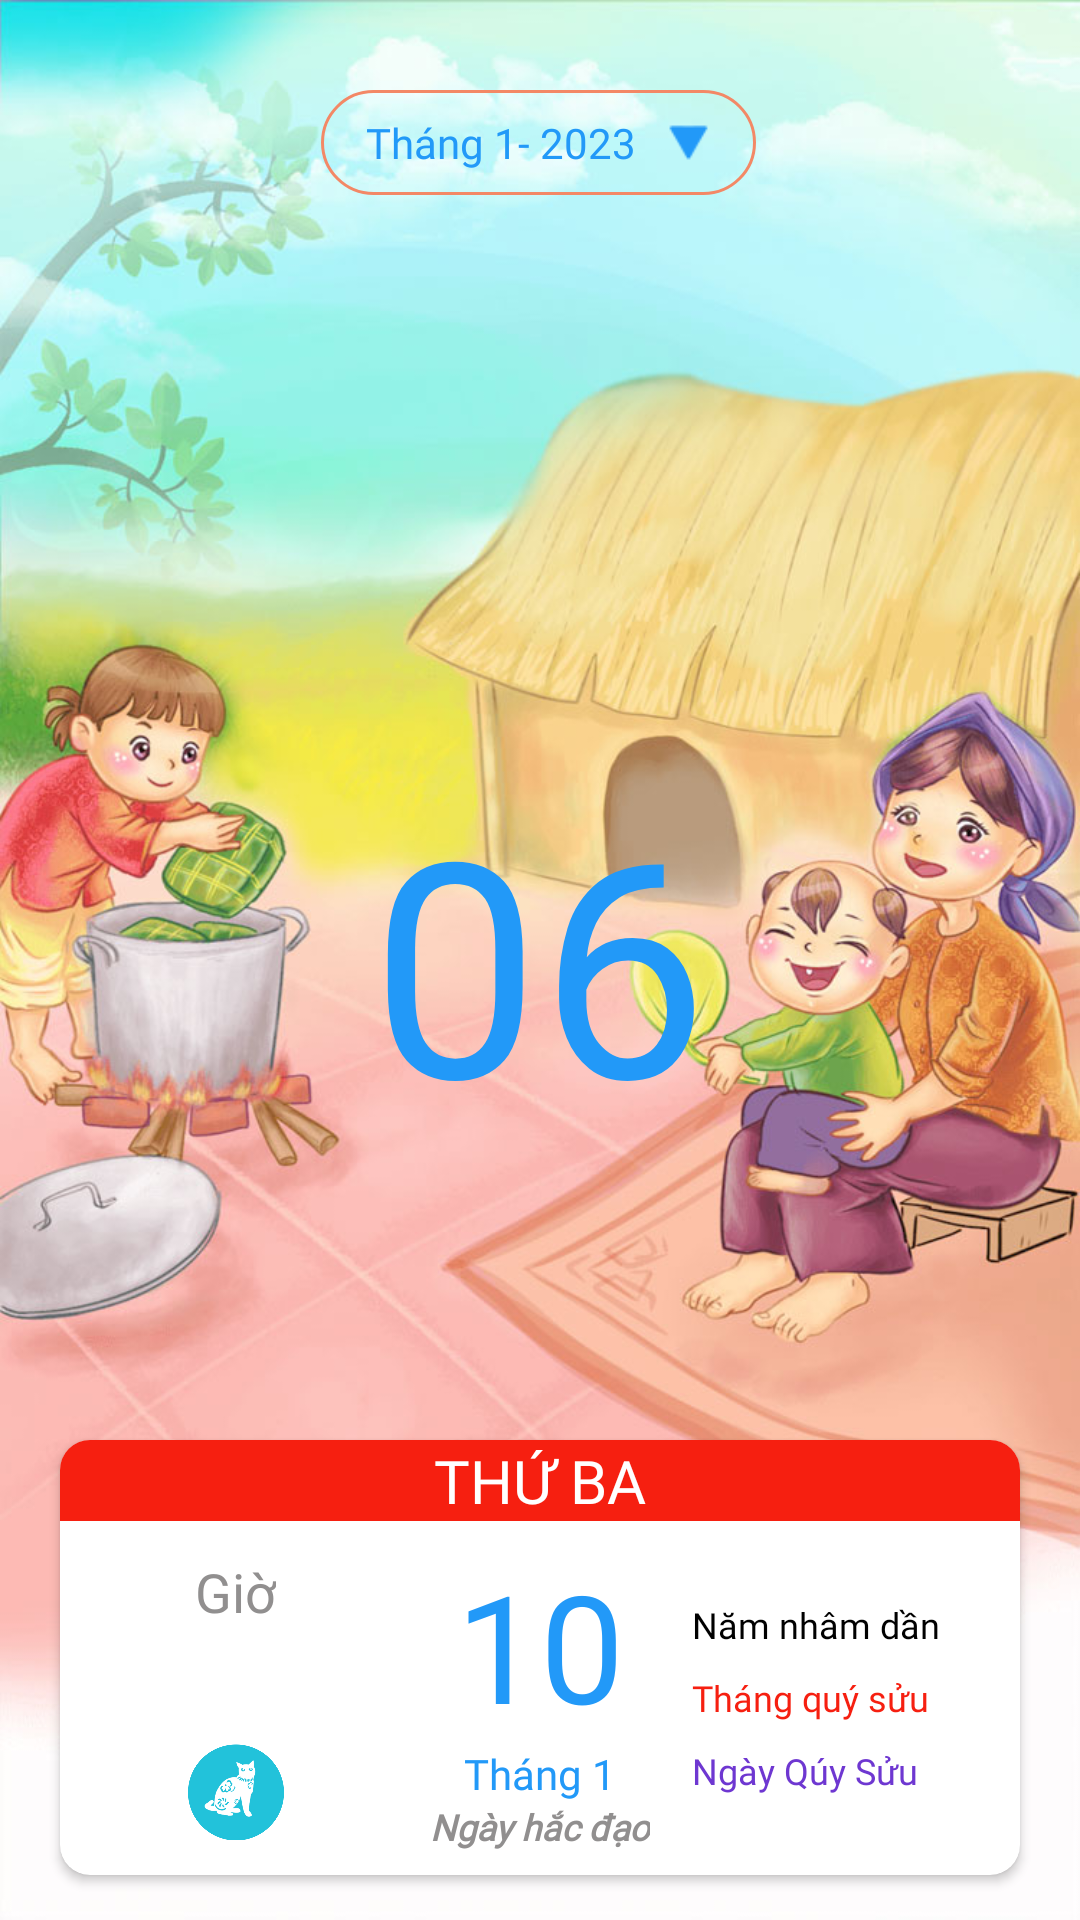

Produce the Android XML layout that renders to this screen, including the resource entries it uses.
<!-- AndroidManifest.xml: application theme Theme.UniversalCalendar -->
<!-- res/layout/fragment_day_calendar.xml -->
<?xml version="1.0" encoding="utf-8"?>
<layout  xmlns:android="http://schemas.android.com/apk/res/android"
    xmlns:app="http://schemas.android.com/apk/res-auto">

    <androidx.constraintlayout.widget.ConstraintLayout
        android:id="@+id/constraint_day"
        android:layout_width="match_parent"
        android:layout_height="match_parent">

        <ImageView
            android:id="@+id/image_background"
            android:layout_width="match_parent"
            android:layout_height="match_parent"
            android:scaleType="fitXY"
            android:src="@drawable/bg_lich0" />

        <LinearLayout
            android:id="@+id/linearLayout"
            android:layout_width="wrap_content"
            android:layout_height="wrap_content"
            android:layout_marginTop="30dp"
            android:background="@drawable/bg_monthly"
            app:layout_constraintEnd_toEndOf="parent"
            app:layout_constraintHorizontal_bias="0.498"
            app:layout_constraintStart_toStartOf="parent"
            app:layout_constraintTop_toTopOf="parent">

            <TextView
                android:id="@+id/tv_current_date"
                android:layout_width="wrap_content"
                android:layout_height="wrap_content"
                android:fontFamily="@font/poppins_medium"
                android:text="Tháng 1- 2023"
                android:textColor="@color/blue_normal" />

            <ImageView
                android:layout_width="15dp"
                android:layout_height="15dp"
                android:layout_gravity="center"
                android:layout_marginStart="10dp"
                android:scaleType="centerCrop"
                android:src="@drawable/arrow_button"
                app:tint="@color/blue_normal" />


        </LinearLayout>


        <FrameLayout
            android:id="@+id/frame_day"
            android:layout_width="wrap_content"
            android:layout_height="wrap_content"
            android:orientation="vertical"
            app:layout_constraintBottom_toBottomOf="parent"
            app:layout_constraintEnd_toEndOf="parent"
            app:layout_constraintStart_toStartOf="parent"
            app:layout_constraintTop_toTopOf="parent">

            <TextView
                android:id="@+id/tv_day_solar"
                android:layout_width="wrap_content"
                android:layout_height="wrap_content"
                android:layout_gravity="center"
                android:fontFamily="@font/poppins_bold"
                android:text="06"
                android:textColor="@color/blue_normal"
                android:textSize="100sp" />
        </FrameLayout>

        <LinearLayout
            android:id="@+id/linearLayout2"
            android:layout_width="match_parent"
            android:layout_height="wrap_content"
            android:orientation="vertical"
            android:layout_marginTop="10dp"
            app:layout_constraintTop_toBottomOf="@id/frame_day">


            <TextView
                android:id="@+id/tv_quote"
                android:layout_width="wrap_content"
                android:layout_height="wrap_content"
                android:layout_marginStart="20dp"
                android:layout_marginEnd="20dp"
                android:gravity="center"
                android:textSize="15sp"
                android:textColor="@color/black" />

            <TextView
                android:id="@+id/tv_author"
                android:layout_width="wrap_content"
                android:layout_height="wrap_content"
                android:layout_gravity="end"
                android:layout_marginEnd="20dp"
                android:textSize="15sp"
                android:fontFamily="@font/poppins_medium"
                android:textColor="@color/black"
                android:textStyle="italic" />
        </LinearLayout>

        <androidx.cardview.widget.CardView
            android:id="@+id/card_lunar"
            android:layout_width="match_parent"
            android:layout_height="wrap_content"
            android:layout_marginStart="20dp"
            android:layout_marginTop="20dp"
            android:layout_marginEnd="20dp"
            android:layout_marginBottom="15dp"
            app:cardCornerRadius="10dp"
            app:layout_constraintBottom_toBottomOf="parent"
            app:layout_constraintEnd_toEndOf="parent"
            app:layout_constraintStart_toStartOf="parent"
            >

            <LinearLayout
                android:layout_width="match_parent"
                android:layout_height="wrap_content"
                android:orientation="vertical"
                app:layout_constraintBottom_toBottomOf="parent"
                app:layout_constraintTop_toBottomOf="@+id/linearLayout2">

                <FrameLayout
                    android:layout_width="match_parent"
                    android:layout_height="wrap_content"
                    android:background="@color/red">

                    <TextView
                        android:id="@+id/dayOfWeek"
                        android:layout_width="wrap_content"
                        android:layout_height="wrap_content"
                        android:layout_gravity="center"
                        android:fontFamily="@font/poppins_bold"
                        android:text="Thứ ba"
                        android:textAllCaps="true"
                        android:textColor="@color/white"
                        android:textSize="20sp" />

                </FrameLayout>

                <LinearLayout
                    android:layout_width="match_parent"
                    android:layout_height="wrap_content"
                    android:padding="8dp"
                    android:weightSum="3">

                    <LinearLayout
                        android:layout_width="0dp"
                        android:layout_height="match_parent"
                        android:layout_weight="1"
                        android:gravity="center_vertical"
                        android:orientation="vertical">


                        <TextView
                            android:layout_width="wrap_content"
                            android:layout_height="wrap_content"
                            android:text="Giờ"
                            android:fontFamily="@font/poppins_bold"
                            android:textColor="@color/gray"
                            android:textSize="18sp"
                            android:layout_gravity="center"/>

                        <TextView
                            android:id="@+id/tv_hour"
                            android:layout_width="wrap_content"
                            android:layout_height="wrap_content"
                            android:fontFamily="@font/poppins_bold"
                            android:textColor="@color/blue_normal"
                            android:textSize="25sp"
                            android:layout_gravity="center"/>

                        <ImageView
                            android:id="@+id/img_chi_year"
                            android:layout_width="32dp"
                            android:layout_height="32dp"
                            android:src="@drawable/ic_mao"
                            android:scaleType="centerCrop"
                            android:layout_gravity="center"
                            android:layout_marginTop="5dp"/>

                    </LinearLayout>

                    <LinearLayout
                        android:layout_width="0dp"
                        android:layout_height="wrap_content"
                        android:layout_weight="1"
                        android:orientation="vertical">

                        <TextView
                            android:id="@+id/tv_day_lunar"
                            android:layout_width="wrap_content"
                            android:layout_height="wrap_content"
                            android:layout_gravity="center"
                            android:fontFamily="@font/poppins_bold"
                            android:text="10"
                            android:textColor="@color/blue_normal"
                            android:textSize="50sp" />

                        <TextView
                            android:id="@+id/tv_month_lunar"
                            android:layout_width="wrap_content"
                            android:layout_height="wrap_content"
                            android:layout_gravity="center"
                            android:fontFamily="@font/poppins_bold"
                            android:text="Tháng 1"
                            android:textColor="@color/blue_normal" />

                        <TextView
                            android:id="@+id/tv_status_day"
                            android:layout_width="wrap_content"
                            android:layout_height="wrap_content"
                            android:layout_gravity="center"
                            android:fontFamily="@font/poppins_bold"
                            android:text="Ngày hắc đạo"
                            android:textSize="12sp"
                            android:textColor="@color/gray"
                            android:textStyle="italic|bold" />
                    </LinearLayout>

                    <LinearLayout
                        android:layout_width="0dp"
                        android:layout_height="match_parent"
                        android:layout_weight="1"
                        android:gravity="center_vertical"
                        android:orientation="vertical">

                        <TextView
                            android:id="@+id/year_can_chi"
                            android:layout_width="wrap_content"
                            android:layout_height="wrap_content"
                            android:fontFamily="@font/poppins_medium"
                            android:text="Năm nhâm dần"
                            android:textSize="12sp"
                            android:textColor="@color/black" />

                        <TextView
                            android:id="@+id/month_can_chi"
                            android:layout_width="wrap_content"
                            android:layout_height="wrap_content"
                            android:fontFamily="@font/poppins_medium"
                            android:text="Tháng quý sửu"
                            android:textSize="12sp"
                            android:layout_marginTop="8dp"
                            android:textColor="@color/red" />

                        <TextView
                            android:id="@+id/day_can_chi"
                            android:layout_width="wrap_content"
                            android:layout_height="wrap_content"
                            android:fontFamily="@font/poppins_medium"
                            android:text="Ngày Qúy Sửu"
                            android:textSize="12sp"
                            android:layout_marginTop="8dp"
                            android:textColor="#6E37D1" />

                    </LinearLayout>
                </LinearLayout>
            </LinearLayout>
        </androidx.cardview.widget.CardView>


    </androidx.constraintlayout.widget.ConstraintLayout>
</layout>
<!-- resources referenced by this layout -->
<resources>
  <color name="black">#FF000000</color>
  <color name="blue_normal">#2299F8</color>
  <color name="gray">#918F8F</color>
  <color name="red">#F61F10</color>
  <color name="white">#FFFFFFFF</color>
  <!-- drawable arrow_button: png bitmap (drawable, 349 bytes) -->
  <!-- drawable bg_lich0: png bitmap (drawable, 752032 bytes) -->
  <!-- drawable bg_monthly (drawable) -->
  <?xml version="1.0" encoding="utf-8"?>
  <shape xmlns:android="http://schemas.android.com/apk/res/android">
      <corners android:radius="20dp" />
      <stroke android:width="1dp"
          android:color="@color/orange" />
  
      <padding android:bottom="8dp"
          android:top="8dp"
          android:right="15dp"
          android:left="15dp"/>
  </shape>
  <!-- drawable ic_mao: png bitmap (drawable, 29679 bytes) -->
  <style name="Theme.UniversalCalendar" parent="Theme.MaterialComponents.Light.NoActionBar">
          
          <item name="colorPrimary">@color/purple_500</item>
          <item name="colorPrimaryVariant">@color/purple_700</item>
          <item name="colorOnPrimary">@color/white</item>
          
          <item name="colorSecondary">@color/teal_200</item>
          <item name="colorSecondaryVariant">@color/teal_700</item>
          <item name="colorOnSecondary">@color/black</item>
          
          <item name="android:statusBarColor">?attr/colorOnPrimary</item>
          
      </style>
  <color name="orange">#F38866</color>
  <color name="purple_500">#FF6200EE</color>
  <color name="purple_700">#FF3700B3</color>
  <color name="teal_200">#FF03DAC5</color>
  <color name="teal_700">#FF018786</color>
</resources>
